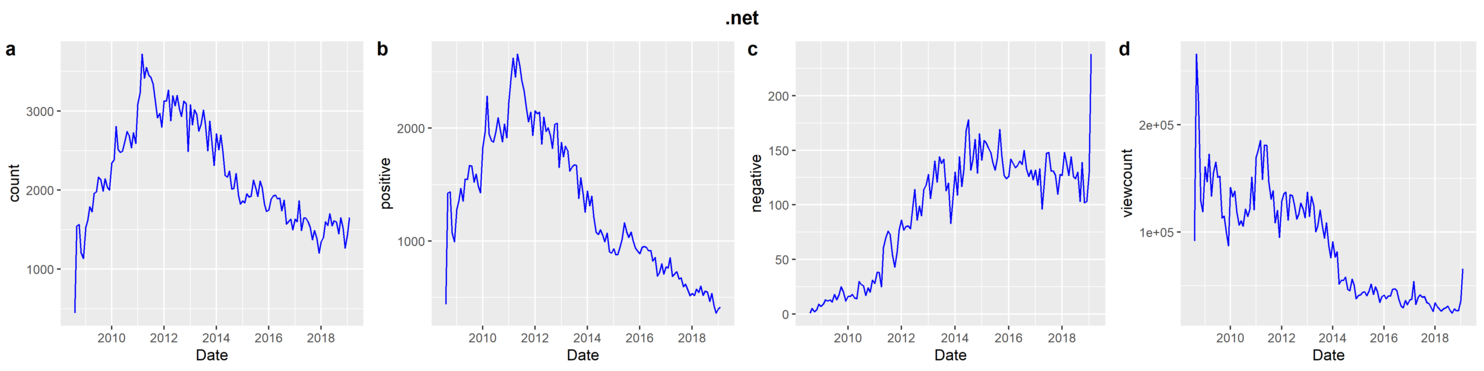

Source data for this figure (header and first rows):
date, count, normalized viewcount, positive, negative, total viewcount
2008-08, 446, 91572, 439, 1, 11629715
2008-09, 1545, 265758, 1426, 5, 33485629
2008-10, 1567, 222312, 1438, 2, 27789062
2008-11, 1207, 128760, 1073, 4, 15966312
2008-12, 1137, 118863, 995, 9, 14620267
2009-01, 1527, 160826, 1280, 7, 19620801
2009-02, 1622, 146840, 1355, 9, 17767757
2009-03, 1788, 172638, 1467, 13, 20716677
2009-04, 1728, 133483, 1353, 12, 15884527
2009-05, 1958, 155188, 1548, 13, 18312203
2009-06, 1978, 165171, 1545, 11, 19325122
2009-07, 2167, 151018, 1671, 18, 17518115
2009-08, 2131, 152044, 1665, 13, 17485061
2009-09, 1989, 113101, 1522, 18, 12893529
2009-10, 2142, 114823, 1592, 25, 12975055
2009-11, 2034, 98955, 1482, 20, 11083051
2009-12, 2002, 87174, 1428, 12, 9676405
2010-01, 2342, 141525, 1831, 16, 15567838
2010-02, 2383, 132769, 1968, 16, 14471907
2010-03, 2807, 138155, 2285, 18, 14920842
2010-04, 2513, 118798, 1947, 15, 12711433
2010-05, 2479, 106444, 1888, 14, 11283136
2010-06, 2495, 110546, 1876, 30, 11607386
2010-07, 2610, 105653, 1964, 27, 10987936
2010-08, 2743, 121461, 2091, 26, 12510541
2010-09, 2693, 114402, 1993, 17, 11669029
2010-10, 2535, 120965, 1880, 24, 12217494
2010-11, 2728, 151101, 2035, 20, 15110149
2010-12, 2593, 120891, 1916, 31, 11968270
2011-01, 3089, 169450, 2229, 28, 16606124
2011-02, 3233, 177227, 2453, 38, 17191060
2011-03, 3720, 185382, 2622, 38, 17796762
2011-04, 3419, 149067, 2451, 25, 14161374
2011-05, 3552, 181107, 2655, 61, 17024096
2011-06, 3456, 180687, 2552, 70, 16803943
2011-07, 3431, 146554, 2422, 76, 13483041
2011-08, 3341, 130565, 2329, 73, 11881444
2011-09, 3112, 138362, 2174, 54, 12452644
2011-10, 2916, 108734, 2057, 43, 9677373
2011-11, 2971, 120041, 2142, 57, 10563641
2011-12, 2797, 95028, 1936, 77, 8267516
2012-01, 3129, 128883, 2155, 86, 11083950
2012-02, 3128, 135328, 2127, 77, 11502952
2012-03, 3264, 137133, 2141, 80, 11519244
2012-04, 2876, 111090, 1859, 81, 9220548
2012-05, 3194, 134705, 2098, 78, 11045882
2012-06, 3066, 133685, 1970, 98, 10828496
2012-07, 3198, 125074, 2003, 114, 10005965
2012-08, 3027, 112038, 1933, 86, 8851005
2012-09, 2932, 116592, 1820, 99, 9094244
2012-10, 3127, 127110, 2034, 90, 9787470
2012-11, 3099, 121261, 2045, 114, 9215875
2012-12, 2488, 113359, 1651, 118, 8501968
2013-01, 3082, 137385, 1873, 128, 10166521
2013-02, 2827, 114663, 1748, 106, 8370407
2013-03, 3017, 133093, 1841, 122, 9582748
2013-04, 2952, 124520, 1799, 140, 8840938
2013-05, 2746, 100306, 1621, 121, 7021422
2013-06, 2837, 105715, 1656, 144, 7294374
2013-07, 3014, 120346, 1675, 138, 8183555
... 67 more rows
